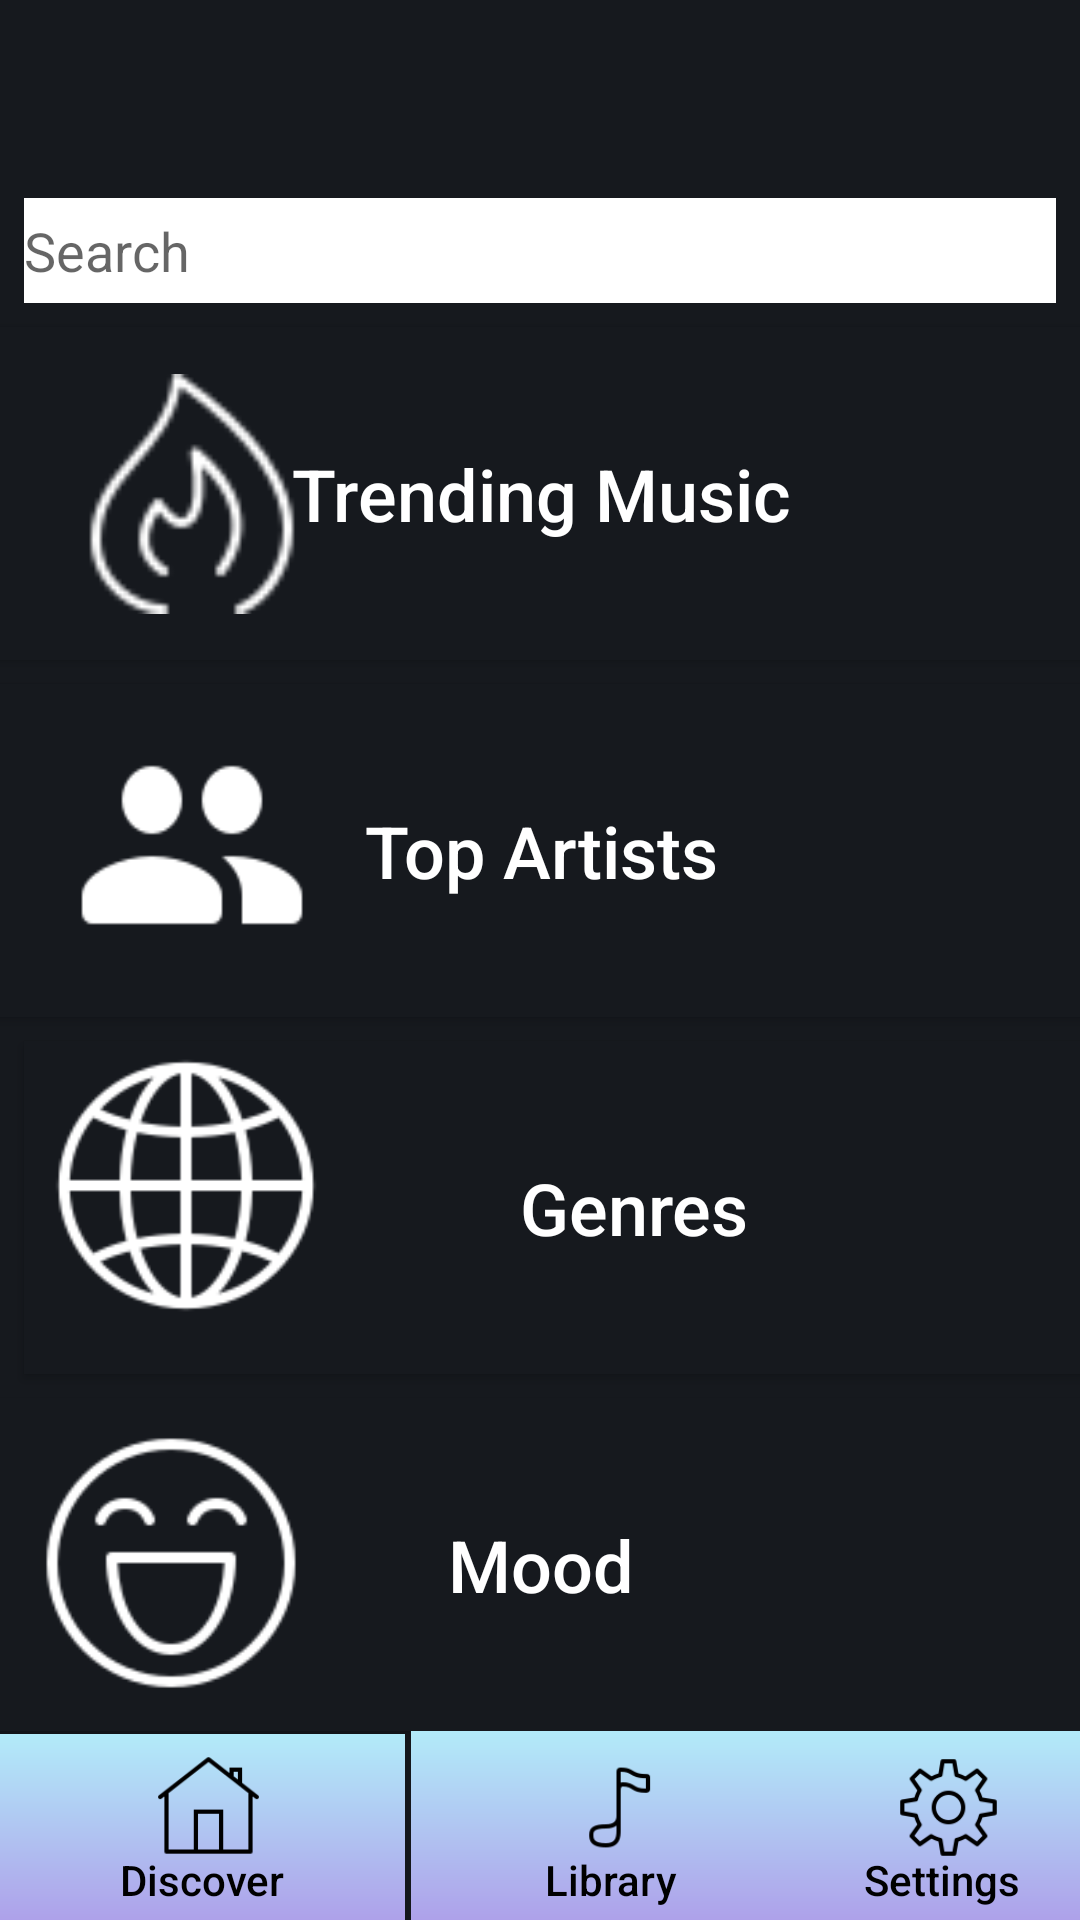

Produce the Android XML layout that renders to this screen, including the resource entries it uses.
<!-- AndroidManifest.xml: application theme AppTheme -->
<!-- res/layout/activity_discover.xml -->
<?xml version="1.0" encoding="utf-8"?>
<android.support.constraint.ConstraintLayout xmlns:android="http://schemas.android.com/apk/res/android"
    xmlns:app="http://schemas.android.com/apk/res-auto"
    xmlns:tools="http://schemas.android.com/tools"
    android:layout_width="match_parent"
    android:layout_height="match_parent"
    android:background="#16191E"
    tools:context=".Discover">

    <Button
        android:id="@+id/BtnMood"
        android:layout_width="407dp"
        android:layout_height="111dp"
        android:layout_marginStart="8dp"
        android:layout_marginLeft="8dp"
        android:layout_marginEnd="8dp"
        android:layout_marginRight="8dp"
        android:background="#16191E"
        android:onClick="Mood"
        android:text="Mood"
        android:textAllCaps="false"
        android:textColor="#fff"
        android:textSize="24sp"
        app:layout_constraintBottom_toTopOf="@+id/button17"
        app:layout_constraintEnd_toEndOf="parent"
        app:layout_constraintStart_toStartOf="parent" />

    <Button
        android:id="@+id/btnTopArtists"
        android:layout_width="407dp"
        android:layout_height="111dp"
        android:layout_marginStart="8dp"
        android:layout_marginLeft="8dp"
        android:layout_marginEnd="8dp"
        android:layout_marginRight="8dp"
        android:layout_marginBottom="8dp"
        android:background="#16191E"
        android:text="Top Artists"
        android:textAllCaps="false"
        android:textColor="#fff"
        android:textSize="24sp"
        app:layout_constraintBottom_toTopOf="@+id/btnGenres"
        app:layout_constraintEnd_toEndOf="parent"
        app:layout_constraintStart_toStartOf="parent" />

    <Button
        android:id="@+id/btnGenres"
        android:layout_width="407dp"
        android:layout_height="111dp"
        android:layout_marginStart="8dp"
        android:layout_marginLeft="8dp"
        android:layout_marginEnd="8dp"
        android:layout_marginRight="8dp"
        android:layout_marginBottom="8dp"
        android:background="#16191E"
        android:onClick="Genres"
        android:text="Genres"
        android:textAllCaps="false"
        android:textColor="#fff"
        android:textSize="24sp"
        app:layout_constraintBottom_toTopOf="@+id/BtnMood"
        app:layout_constraintEnd_toEndOf="parent"
        app:layout_constraintHorizontal_bias="0.0"
        app:layout_constraintStart_toStartOf="parent" />

    <Button
        android:id="@+id/btnTrendingMusic"
        android:layout_width="407dp"
        android:layout_height="111dp"
        android:layout_marginStart="8dp"
        android:layout_marginLeft="8dp"
        android:layout_marginEnd="8dp"
        android:layout_marginRight="8dp"
        android:layout_marginBottom="8dp"
        android:background="#16191E"
        android:onClick="TrendingMusic"
        android:text="Trending Music"
        android:textAllCaps="false"
        android:textColor="#fff"
        android:textSize="24sp"
        app:layout_constraintBottom_toTopOf="@+id/btnTopArtists"
        app:layout_constraintEnd_toEndOf="parent"
        app:layout_constraintStart_toStartOf="parent" />

    <Button
        android:id="@+id/button15"
        android:layout_width="135dp"
        android:layout_height="62dp"
        android:background="@drawable/gradient2"
        android:gravity="bottom|center"
        android:padding="4dp"
        android:text="Discover"
        android:textAllCaps="false"
        android:textColor="#000000"
        app:layout_constraintBottom_toBottomOf="parent"
        app:layout_constraintStart_toStartOf="parent" />

    <Button
        android:id="@+id/btnSettings"
        android:layout_width="135dp"
        android:layout_height="63dp"
        android:layout_marginStart="2dp"
        android:layout_marginLeft="2dp"
        android:layout_marginEnd="4dp"
        android:layout_marginRight="4dp"
        android:background="@drawable/gradient2"
        android:gravity="center|bottom"
        android:onClick="Settings"
        android:padding="4dp"
        android:text="Settings"
        android:textAllCaps="false"
        android:textColor="#000000"
        app:layout_constraintBottom_toBottomOf="parent"
        app:layout_constraintEnd_toEndOf="parent"
        app:layout_constraintStart_toEndOf="@+id/button17" />

    <Button
        android:id="@+id/button17"
        android:layout_width="133dp"
        android:layout_height="63dp"

        android:layout_marginStart="2dp"
        android:layout_marginLeft="2dp"
        android:background="@drawable/gradient2"
        android:gravity="center|bottom"
        android:onClick="Library"
        android:outlineAmbientShadowColor="#16191E"
        android:padding="4dp"
        android:text="Library"
        android:textAllCaps="false"
        android:textColor="#000000"
        android:textIsSelectable="false"
        app:layout_constraintBottom_toBottomOf="parent"
        app:layout_constraintStart_toEndOf="@+id/button15" />

    <Button
        android:id="@+id/button5"
        android:layout_width="80dp"
        android:layout_height="80dp"
        android:layout_marginStart="24dp"
        android:layout_marginLeft="24dp"
        android:layout_marginTop="16dp"
        android:layout_marginBottom="24dp"
        android:background="@drawable/trending"
        android:onClick="TrendingMusic"
        app:layout_constraintBottom_toTopOf="@+id/btnTopArtists"
        app:layout_constraintStart_toStartOf="parent"
        app:layout_constraintTop_toTopOf="@+id/btnTrendingMusic" />

    <Button
        android:id="@+id/button9"
        android:layout_width="90dp"
        android:layout_height="90dp"
        android:layout_marginStart="12dp"
        android:layout_marginLeft="12dp"
        android:layout_marginTop="8dp"
        android:layout_marginBottom="12dp"
        android:background="@drawable/smile"
        app:layout_constraintBottom_toTopOf="@+id/button15"
        app:layout_constraintStart_toStartOf="parent"
        app:layout_constraintTop_toBottomOf="@+id/button"
        app:layout_constraintVertical_bias="1.0" />

    <Button
        android:id="@+id/button10"
        android:layout_width="80dp"
        android:layout_height="90dp"
        android:layout_marginStart="24dp"
        android:layout_marginLeft="24dp"
        android:layout_marginTop="32dp"
        android:background="@drawable/users"
        app:layout_constraintStart_toStartOf="parent"
        app:layout_constraintTop_toBottomOf="@+id/button5" />

    <Button
        android:id="@+id/button"
        android:layout_width="92dp"
        android:layout_height="89dp"
        android:layout_marginStart="16dp"
        android:layout_marginLeft="16dp"
        android:layout_marginTop="24dp"
        android:background="@drawable/globe"
        app:layout_constraintStart_toStartOf="parent"
        app:layout_constraintTop_toBottomOf="@+id/button10" />

    <Button
        android:id="@+id/button3"
        android:layout_width="35dp"
        android:layout_height="35dp"
        android:layout_marginStart="52dp"
        android:layout_marginLeft="52dp"
        android:layout_marginTop="8dp"
        android:background="@drawable/home"
        app:layout_constraintStart_toStartOf="@+id/button15"
        app:layout_constraintTop_toTopOf="@+id/button17" />

    <Button
        android:id="@+id/button6"
        android:layout_width="35dp"
        android:layout_height="35dp"
        android:layout_marginTop="8dp"
        android:layout_marginEnd="48dp"
        android:layout_marginRight="48dp"
        android:background="@drawable/settings"
        android:onClick="Settings"
        app:layout_constraintEnd_toEndOf="@+id/btnSettings"
        app:layout_constraintTop_toTopOf="@+id/btnSettings" />

    <Button
        android:id="@+id/button8"
        android:layout_width="35dp"
        android:layout_height="35dp"
        android:layout_marginTop="8dp"
        android:layout_marginEnd="8dp"
        android:layout_marginRight="8dp"
        android:background="@drawable/music"
        android:onClick="Library"
        app:layout_constraintEnd_toEndOf="@+id/button17"
        app:layout_constraintHorizontal_bias="0.566"
        app:layout_constraintStart_toStartOf="@+id/button17"
        app:layout_constraintTop_toBottomOf="@+id/BtnMood" />

    <AutoCompleteTextView
        android:id="@+id/actv"
        android:layout_width="match_parent"
        android:layout_height="35dp"
        android:layout_marginStart="8dp"
        android:layout_marginLeft="8dp"
        android:layout_marginTop="8dp"
        android:layout_marginEnd="8dp"
        android:layout_marginRight="8dp"
        android:layout_marginBottom="8dp"
        android:background="#FFF"
        android:completionThreshold="1"
        android:hint="Search"
        app:layout_constraintBottom_toTopOf="@+id/btnTrendingMusic"
        app:layout_constraintEnd_toEndOf="parent"
        app:layout_constraintHorizontal_bias="1.0"
        app:layout_constraintStart_toStartOf="parent"
        app:layout_constraintTop_toTopOf="parent"
        app:layout_constraintVertical_bias="1.0" />


</android.support.constraint.ConstraintLayout>
<!-- resources referenced by this layout -->
<resources>
  <!-- drawable globe: png bitmap (drawable, 3237 bytes) -->
  <!-- drawable gradient2 (drawable) -->
  <?xml version="1.0" encoding="utf-8"?>
  <shape android:shape="rectangle"
      xmlns:android="http://schemas.android.com/apk/res/android">
      <gradient
  
          android:startColor="#AEA1EA"
          android:endColor="#B2EBF9"
          android:angle="90"
          />
  
  
  </shape>
  <!-- drawable home: png bitmap (drawable, 1303 bytes) -->
  <!-- drawable music: png bitmap (drawable, 1355 bytes) -->
  <!-- drawable settings: png bitmap (drawable, 2935 bytes) -->
  <!-- drawable smile: png bitmap (drawable, 2898 bytes) -->
  <!-- drawable trending: png bitmap (drawable, 1730 bytes) -->
  <!-- drawable users: png bitmap (drawable, 916 bytes) -->
  <style name="AppTheme" parent="Theme.AppCompat.Light">
          
          <item name="android:gradientRadius">@color/colorPrimary</item>
          <item name="colorPrimaryDark">@color/colorPrimaryDark</item>
          <item name="colorAccent">@color/colorAccent</item>
      </style>
  <color name="colorPrimary">#15CCBB</color>
  <color name="colorPrimaryDark">#00574B</color>
  <color name="colorAccent">#D81B60</color>
</resources>
